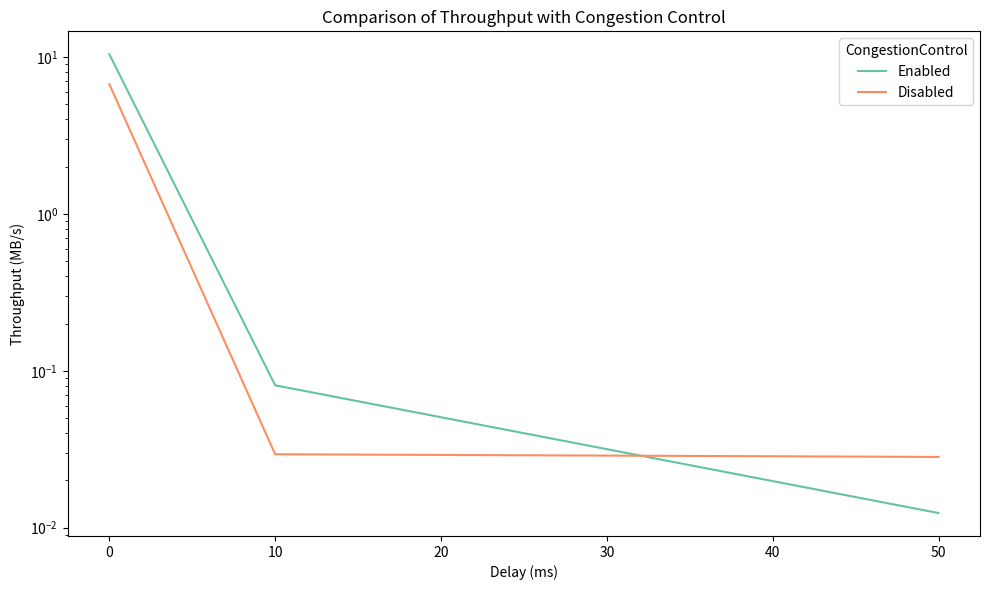

Python code for this plot:
import matplotlib.pyplot as plt
import seaborn as sns
import pandas as pd

# 数据
data = {
    "TestID": [1, 2, 3, 4, 5, 6],
    "Delay(ms)": [0, 0, 10, 10, 50, 50],
    "Loss(%)": [0, 0, 5, 5, 20, 20],
    "CongestionControl": ["Enabled", "Disabled", "Enabled", "Disabled", "Enabled", "Disabled"],
    "Throughput(MB/s)": [10.413, 6.72181, 0.0807916, 0.029358, 0.0123897, 0.0282262],
    "TransferTime(s)": [1.07442, 1.69813, 141.283, 388.805, 921.289, 404.395],
}

df = pd.DataFrame(data)

# 图1: 吞吐率对比
plt.figure(figsize=(10, 6))
sns.lineplot(x="Delay(ms)", y="Throughput(MB/s)", hue="CongestionControl", data=df, palette="Set2")
plt.yscale("log")  # 对数比例尺
plt.title("Comparison of Throughput with Congestion Control")
plt.xlabel("Delay (ms)")
plt.ylabel("Throughput (MB/s)")
plt.tight_layout()
plt.show()

